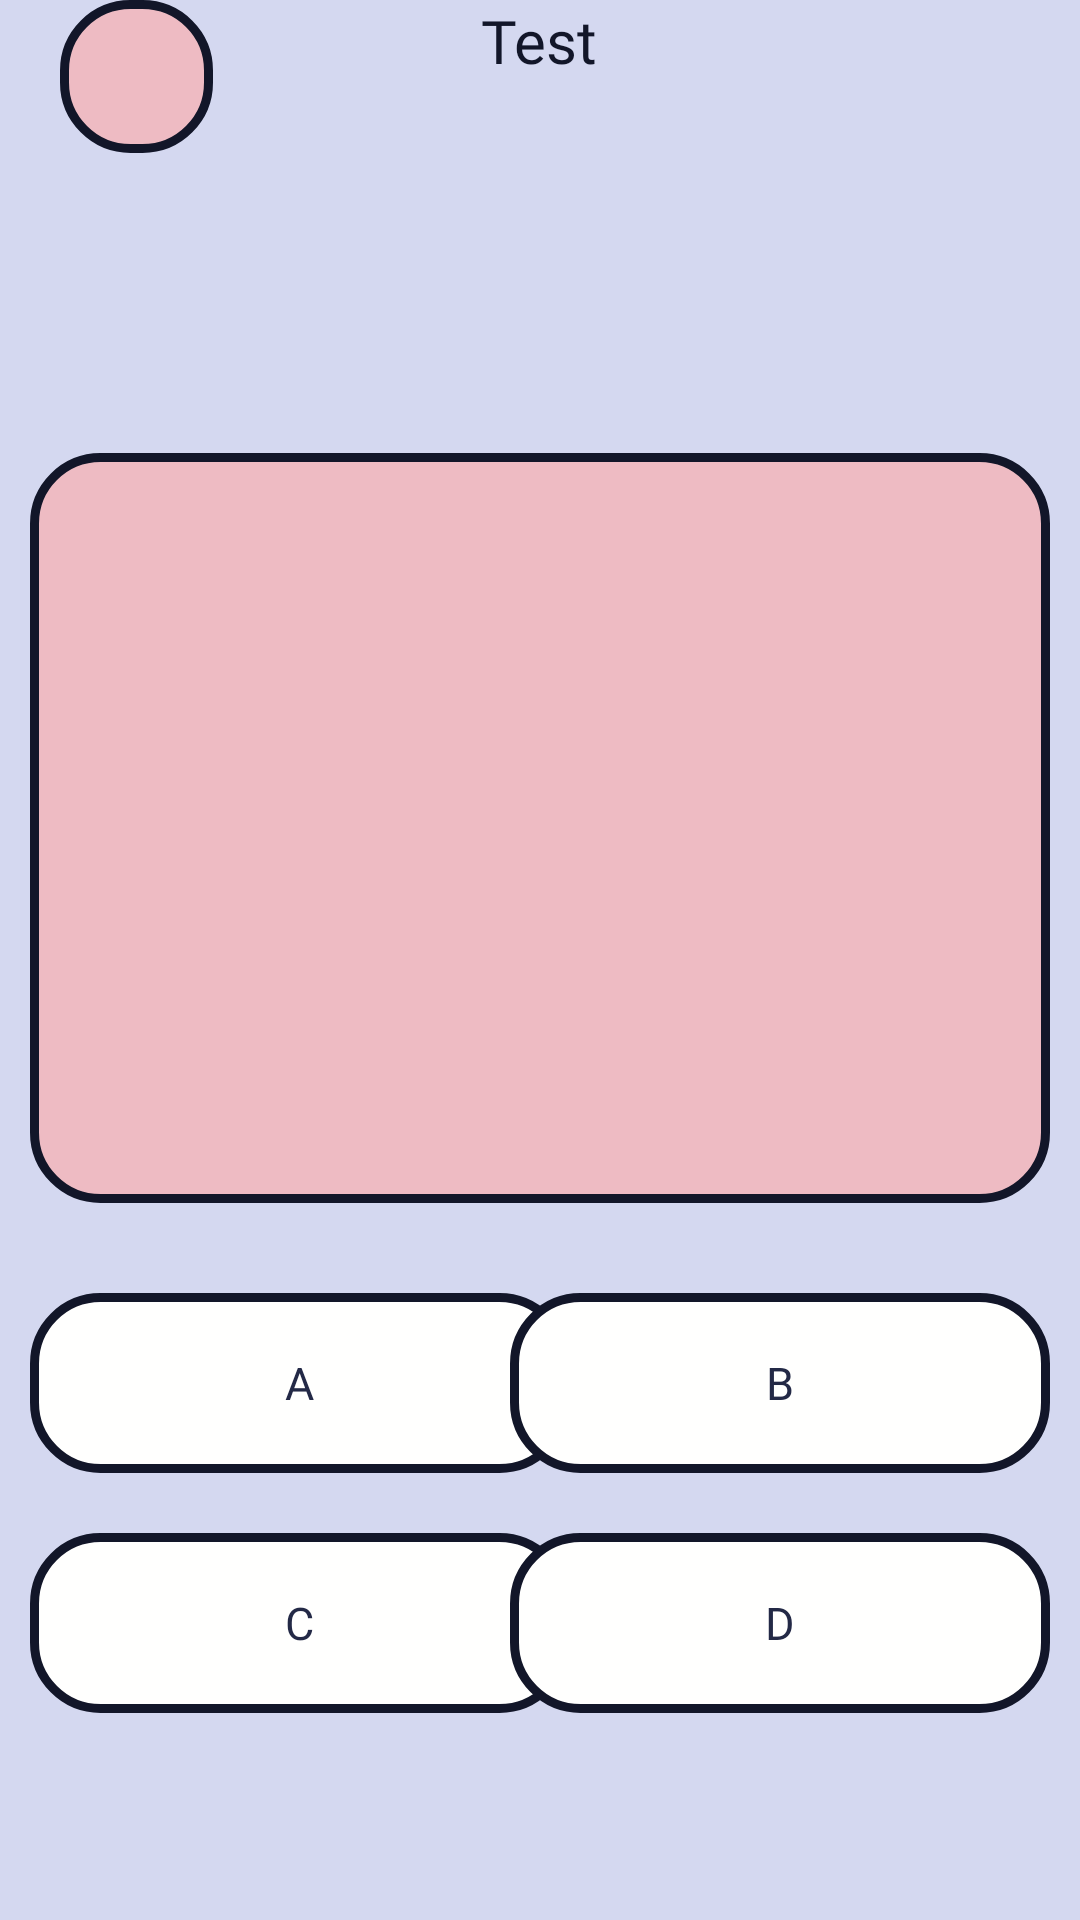

This screen was rendered from an Android layout file. Write that file and the resources it references.
<!-- AndroidManifest.xml: application theme Theme.MyApplication -->
<!-- res/layout/guess_fragment.xml -->
<?xml version="1.0" encoding="utf-8"?>
<RelativeLayout
    xmlns:android="http://schemas.android.com/apk/res/android"
    xmlns:tools="http://schemas.android.com/tools"
    android:layout_width="match_parent"
    android:layout_height="match_parent"
    tools:context=".ui.Quiz.Guess.GuessFragment">

    <LinearLayout
        android:id="@+id/btn_back"
        android:layout_width="wrap_content"
        android:layout_height="wrap_content"
        android:layout_alignParentTop="true"
        android:layout_marginLeft="20dp"
        android:padding="13dp"
        android:background="@drawable/custom_shape3"
        android:layout_marginRight="20dp">
        <ImageView
            android:layout_width="25dp"
            android:layout_height="25dp"
            android:src="@drawable/png_back_btn4"/>
    </LinearLayout>

    <TextView
        android:id="@+id/txt_topic"
        android:layout_width="wrap_content"
        android:layout_height="wrap_content"
        android:layout_centerHorizontal="true"
        android:fontFamily="@font/reddit_sans_black"
        android:textColor="@color/stroke"
        android:textSize="20sp"
        android:text="Test"/>

    <RelativeLayout
        android:id="@+id/quiz_container"
        android:layout_below="@+id/btn_back"
        android:layout_width="match_parent"
        android:layout_height="wrap_content"
        android:minHeight="250dp"
        android:layout_marginTop="100dp"
        android:layout_marginBottom="30dp"
        android:paddingHorizontal="8dp"
        android:layout_marginHorizontal="10dp"
        android:gravity="center"
        android:background="@drawable/custom_shape3">
        <ImageButton
            android:id="@+id/btn_play"
            android:layout_width="100dp"
            android:layout_height="100dp"
            android:visibility="gone"
            android:background="@drawable/png_play_button"/>
        <TextView
            android:id="@+id/txt_quiz_content"
            android:layout_width="wrap_content"
            android:layout_height="wrap_content"
            android:fontFamily="@font/reddit_sans_black"
            android:textColor="@color/stroke"
            android:textSize="18sp"/>
    </RelativeLayout>

    <LinearLayout
        android:layout_below="@+id/quiz_container"
        android:layout_width="match_parent"
        android:layout_height="wrap_content"
        android:paddingStart="10dp"
        android:gravity="start"
        android:orientation="vertical">
        <LinearLayout
            android:id="@+id/btn_optA"
            android:layout_width="180dp"
            android:layout_height="60dp"
            android:layout_marginBottom="20dp"
            android:gravity="center"
            android:background="@drawable/custom_shape4">
            <TextView
                android:id="@+id/txt_optA"
                android:layout_width="wrap_content"
                android:layout_height="wrap_content"
                android:fontFamily="@font/reddit_sans_black"
                android:textColor="@color/button_text"
                android:textSize="15sp"
                android:text="A"/>
        </LinearLayout>
        <LinearLayout
            android:id="@+id/btn_optC"
            android:layout_width="180dp"
            android:layout_height="60dp"
            android:gravity="center"
            android:background="@drawable/custom_shape4">
            <TextView
                android:id="@+id/txt_optC"
                android:layout_width="wrap_content"
                android:layout_height="wrap_content"
                android:fontFamily="@font/reddit_sans_black"
                android:textColor="@color/button_text"
                android:textSize="15sp"
                android:text="C"/>
        </LinearLayout>
    </LinearLayout>

    <LinearLayout
        android:layout_below="@+id/quiz_container"
        android:layout_width="match_parent"
        android:layout_height="wrap_content"
        android:paddingEnd="10dp"
        android:gravity="end"
        android:orientation="vertical">
        <LinearLayout
            android:id="@+id/btn_optB"
            android:layout_width="180dp"
            android:layout_height="60dp"
            android:layout_marginBottom="20dp"
            android:gravity="center"
            android:background="@drawable/custom_shape4">
            <TextView
                android:id="@+id/txt_optB"
                android:layout_width="wrap_content"
                android:layout_height="wrap_content"
                android:fontFamily="@font/reddit_sans_black"
                android:textColor="@color/button_text"
                android:textSize="15sp"
                android:text="B"/>
        </LinearLayout>


        <LinearLayout
            android:id="@+id/btn_optD"
            android:layout_width="180dp"
            android:layout_height="60dp"
            android:gravity="center"
            android:background="@drawable/custom_shape4">
            <TextView
                android:id="@+id/txt_optD"
                android:layout_width="wrap_content"
                android:layout_height="wrap_content"
                android:fontFamily="@font/reddit_sans_black"
                android:textColor="@color/button_text"
                android:textSize="15sp"
                android:text="D"/>
        </LinearLayout>
    </LinearLayout>

    <LinearLayout
        android:id="@+id/btn_next"
        android:layout_width="200dp"
        android:layout_height="60dp"
        android:layout_alignParentBottom="true"
        android:layout_alignParentEnd="true"
        android:layout_marginBottom="80dp"
        android:layout_marginEnd="20dp"
        android:gravity="center"
        android:visibility="invisible"
        android:background="@drawable/custom_shape5">
        <TextView
            android:layout_width="wrap_content"
            android:layout_height="wrap_content"
            android:fontFamily="@font/reddit_sans_extrabold"
            android:textColor="@color/card_background"
            android:textSize="20sp"
            android:text="Next"/>
    </LinearLayout>
</RelativeLayout>
<!-- resources referenced by this layout -->
<resources>
  <color name="button_text">#232946</color>
  <color name="card_background">#fffffe</color>
  <color name="stroke">#121629</color>
  <!-- drawable custom_shape3 (drawable) -->
  <?xml version="1.0" encoding="utf-8"?>
  <selector
      xmlns:android="http://schemas.android.com/apk/res/android">
      <item>
          <shape>
              <solid android:color="@color/button"/>
              <corners android:radius="22dp" />
              <stroke
                  android:width="3dp"
                  android:color="@color/stroke" />
          </shape>
      </item>
  </selector>
  <!-- drawable custom_shape4 (drawable) -->
  <?xml version="1.0" encoding="utf-8"?>
  <selector
      xmlns:android="http://schemas.android.com/apk/res/android">
      <item>
          <shape>
              <solid android:color="@color/card_background"/>
              <corners android:radius="22dp" />
              <stroke
                  android:width="3dp"
                  android:color="@color/stroke" />
          </shape>
      </item>
  </selector>
  <!-- drawable custom_shape5 (drawable) -->
  <?xml version="1.0" encoding="utf-8"?>
  <selector
      xmlns:android="http://schemas.android.com/apk/res/android">
      <item>
          <shape>
              <solid android:color="@color/button_text"/>
              <corners android:radius="22dp" />
              <stroke
                  android:width="3dp"
                  android:color="@color/stroke" />
          </shape>
      </item>
  </selector>
  <style name="Theme.MyApplication" parent="Theme.AppCompat.Light.DarkActionBar">
          <item name="colorPrimary">@color/background</item>
          <item name="android:windowBackground">@color/background</item>
  
      </style>
  <color name="button">#eebbc3</color>
  <color name="background">#d4d8f0</color>
</resources>
